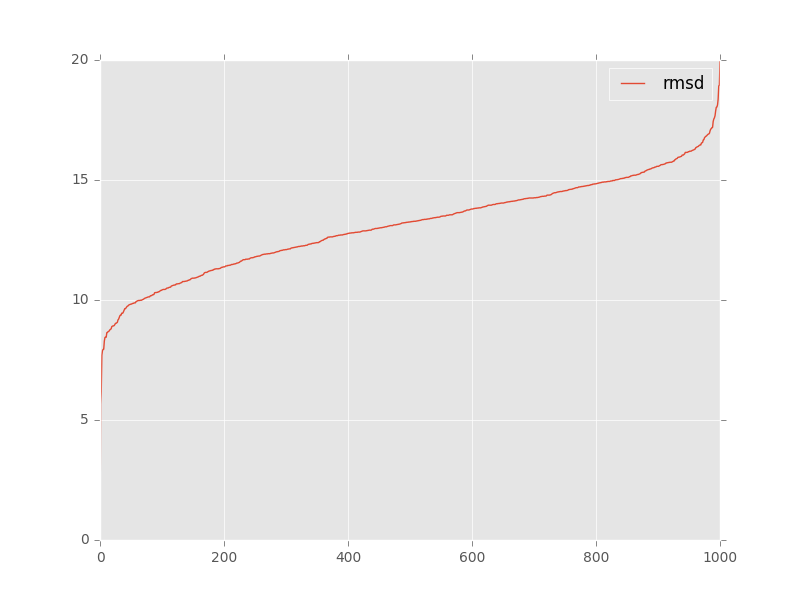

The table this chart was drawn from, first rows:
, target, model, rmsd, group_name
0, 5k7c_clean_onechain_renumber_as_puzzle_r…, tar_min.out.1.pdb, 13.37, 
1, 5k7c_clean_onechain_renumber_as_puzzle_r…, tar_min.out.10.pdb, 11.36, 
2, 5k7c_clean_onechain_renumber_as_puzzle_r…, tar_min.out.100.pdb, 17.54, 
3, 5k7c_clean_onechain_renumber_as_puzzle_r…, tar_min.out.101.pdb, 13.41, 
4, 5k7c_clean_onechain_renumber_as_puzzle_r…, tar_min.out.102.pdb, 14.52, 
5, 5k7c_clean_onechain_renumber_as_puzzle_r…, tar_min.out.103.pdb, 15.46, 
6, 5k7c_clean_onechain_renumber_as_puzzle_r…, tar_min.out.104.pdb, 11.42, 
7, 5k7c_clean_onechain_renumber_as_puzzle_r…, tar_min.out.105.pdb, 11.03, 
8, 5k7c_clean_onechain_renumber_as_puzzle_r…, tar_min.out.106.pdb, 11.5, 
9, 5k7c_clean_onechain_renumber_as_puzzle_r…, tar_min.out.107.pdb, 17.88, 
10, 5k7c_clean_onechain_renumber_as_puzzle_r…, tar_min.out.108.pdb, 9.37, 
11, 5k7c_clean_onechain_renumber_as_puzzle_r…, tar_min.out.109.pdb, 13.4, 
12, 5k7c_clean_onechain_renumber_as_puzzle_r…, tar_min.out.11.pdb, 13.28, 
13, 5k7c_clean_onechain_renumber_as_puzzle_r…, tar_min.out.110.pdb, 12.99, 
14, 5k7c_clean_onechain_renumber_as_puzzle_r…, tar_min.out.111.pdb, 14.45, 
15, 5k7c_clean_onechain_renumber_as_puzzle_r…, tar_min.out.112.pdb, 9.2, 
16, 5k7c_clean_onechain_renumber_as_puzzle_r…, tar_min.out.113.pdb, 15.71, 
17, 5k7c_clean_onechain_renumber_as_puzzle_r…, tar_min.out.114.pdb, 13.7, 
18, 5k7c_clean_onechain_renumber_as_puzzle_r…, tar_min.out.115.pdb, 15.01, 
19, 5k7c_clean_onechain_renumber_as_puzzle_r…, tar_min.out.116.pdb, 16.67, 
20, 5k7c_clean_onechain_renumber_as_puzzle_r…, tar_min.out.117.pdb, 15.02, 
21, 5k7c_clean_onechain_renumber_as_puzzle_r…, tar_min.out.118.pdb, 13.14, 
22, 5k7c_clean_onechain_renumber_as_puzzle_r…, tar_min.out.119.pdb, 13.13, 
23, 5k7c_clean_onechain_renumber_as_puzzle_r…, tar_min.out.12.pdb, 14.26, 
24, 5k7c_clean_onechain_renumber_as_puzzle_r…, tar_min.out.120.pdb, 12.83, 
25, 5k7c_clean_onechain_renumber_as_puzzle_r…, tar_min.out.121.pdb, 10.94, 
26, 5k7c_clean_onechain_renumber_as_puzzle_r…, tar_min.out.122.pdb, 14.67, 
27, 5k7c_clean_onechain_renumber_as_puzzle_r…, tar_min.out.123.pdb, 12.79, 
28, 5k7c_clean_onechain_renumber_as_puzzle_r…, tar_min.out.124.pdb, 12.62, 
29, 5k7c_clean_onechain_renumber_as_puzzle_r…, tar_min.out.125.pdb, 14.38, 
30, 5k7c_clean_onechain_renumber_as_puzzle_r…, tar_min.out.126.pdb, 15.47, 
31, 5k7c_clean_onechain_renumber_as_puzzle_r…, tar_min.out.127.pdb, 10.03, 
32, 5k7c_clean_onechain_renumber_as_puzzle_r…, tar_min.out.128.pdb, 13.15, 
33, 5k7c_clean_onechain_renumber_as_puzzle_r…, tar_min.out.129.pdb, 12.07, 
34, 5k7c_clean_onechain_renumber_as_puzzle_r…, tar_min.out.13.pdb, 14.31, 
35, 5k7c_clean_onechain_renumber_as_puzzle_r…, tar_min.out.130.pdb, 10.4, 
36, 5k7c_clean_onechain_renumber_as_puzzle_r…, tar_min.out.131.pdb, 14.68, 
37, 5k7c_clean_onechain_renumber_as_puzzle_r…, tar_min.out.132.pdb, 15.73, 
38, 5k7c_clean_onechain_renumber_as_puzzle_r…, tar_min.out.133.pdb, 11.76, 
39, 5k7c_clean_onechain_renumber_as_puzzle_r…, tar_min.out.134.pdb, 8.78, 
40, 5k7c_clean_onechain_renumber_as_puzzle_r…, tar_min.out.135.pdb, 11.92, 
41, 5k7c_clean_onechain_renumber_as_puzzle_r…, tar_min.out.136.pdb, 14.12, 
42, 5k7c_clean_onechain_renumber_as_puzzle_r…, tar_min.out.137.pdb, 8.92, 
43, 5k7c_clean_onechain_renumber_as_puzzle_r…, tar_min.out.138.pdb, 14.18, 
44, 5k7c_clean_onechain_renumber_as_puzzle_r…, tar_min.out.139.pdb, 11.3, 
45, 5k7c_clean_onechain_renumber_as_puzzle_r…, tar_min.out.14.pdb, 10.13, 
46, 5k7c_clean_onechain_renumber_as_puzzle_r…, tar_min.out.140.pdb, 12.79, 
47, 5k7c_clean_onechain_renumber_as_puzzle_r…, tar_min.out.141.pdb, 15.65, 
48, 5k7c_clean_onechain_renumber_as_puzzle_r…, tar_min.out.142.pdb, 13.89, 
49, 5k7c_clean_onechain_renumber_as_puzzle_r…, tar_min.out.143.pdb, 13.93, 
50, 5k7c_clean_onechain_renumber_as_puzzle_r…, tar_min.out.144.pdb, 14.91, 
51, 5k7c_clean_onechain_renumber_as_puzzle_r…, tar_min.out.145.pdb, 11.24, 
52, 5k7c_clean_onechain_renumber_as_puzzle_r…, tar_min.out.146.pdb, 12.57, 
53, 5k7c_clean_onechain_renumber_as_puzzle_r…, tar_min.out.147.pdb, 11.45, 
54, 5k7c_clean_onechain_renumber_as_puzzle_r…, tar_min.out.148.pdb, 12.12, 
55, 5k7c_clean_onechain_renumber_as_puzzle_r…, tar_min.out.149.pdb, 15.74, 
56, 5k7c_clean_onechain_renumber_as_puzzle_r…, tar_min.out.15.pdb, 10.67, 
57, 5k7c_clean_onechain_renumber_as_puzzle_r…, tar_min.out.150.pdb, 13.01, 
58, 5k7c_clean_onechain_renumber_as_puzzle_r…, tar_min.out.151.pdb, 14.98, 
59, 5k7c_clean_onechain_renumber_as_puzzle_r…, tar_min.out.152.pdb, 10.32, 
... 941 more rows
